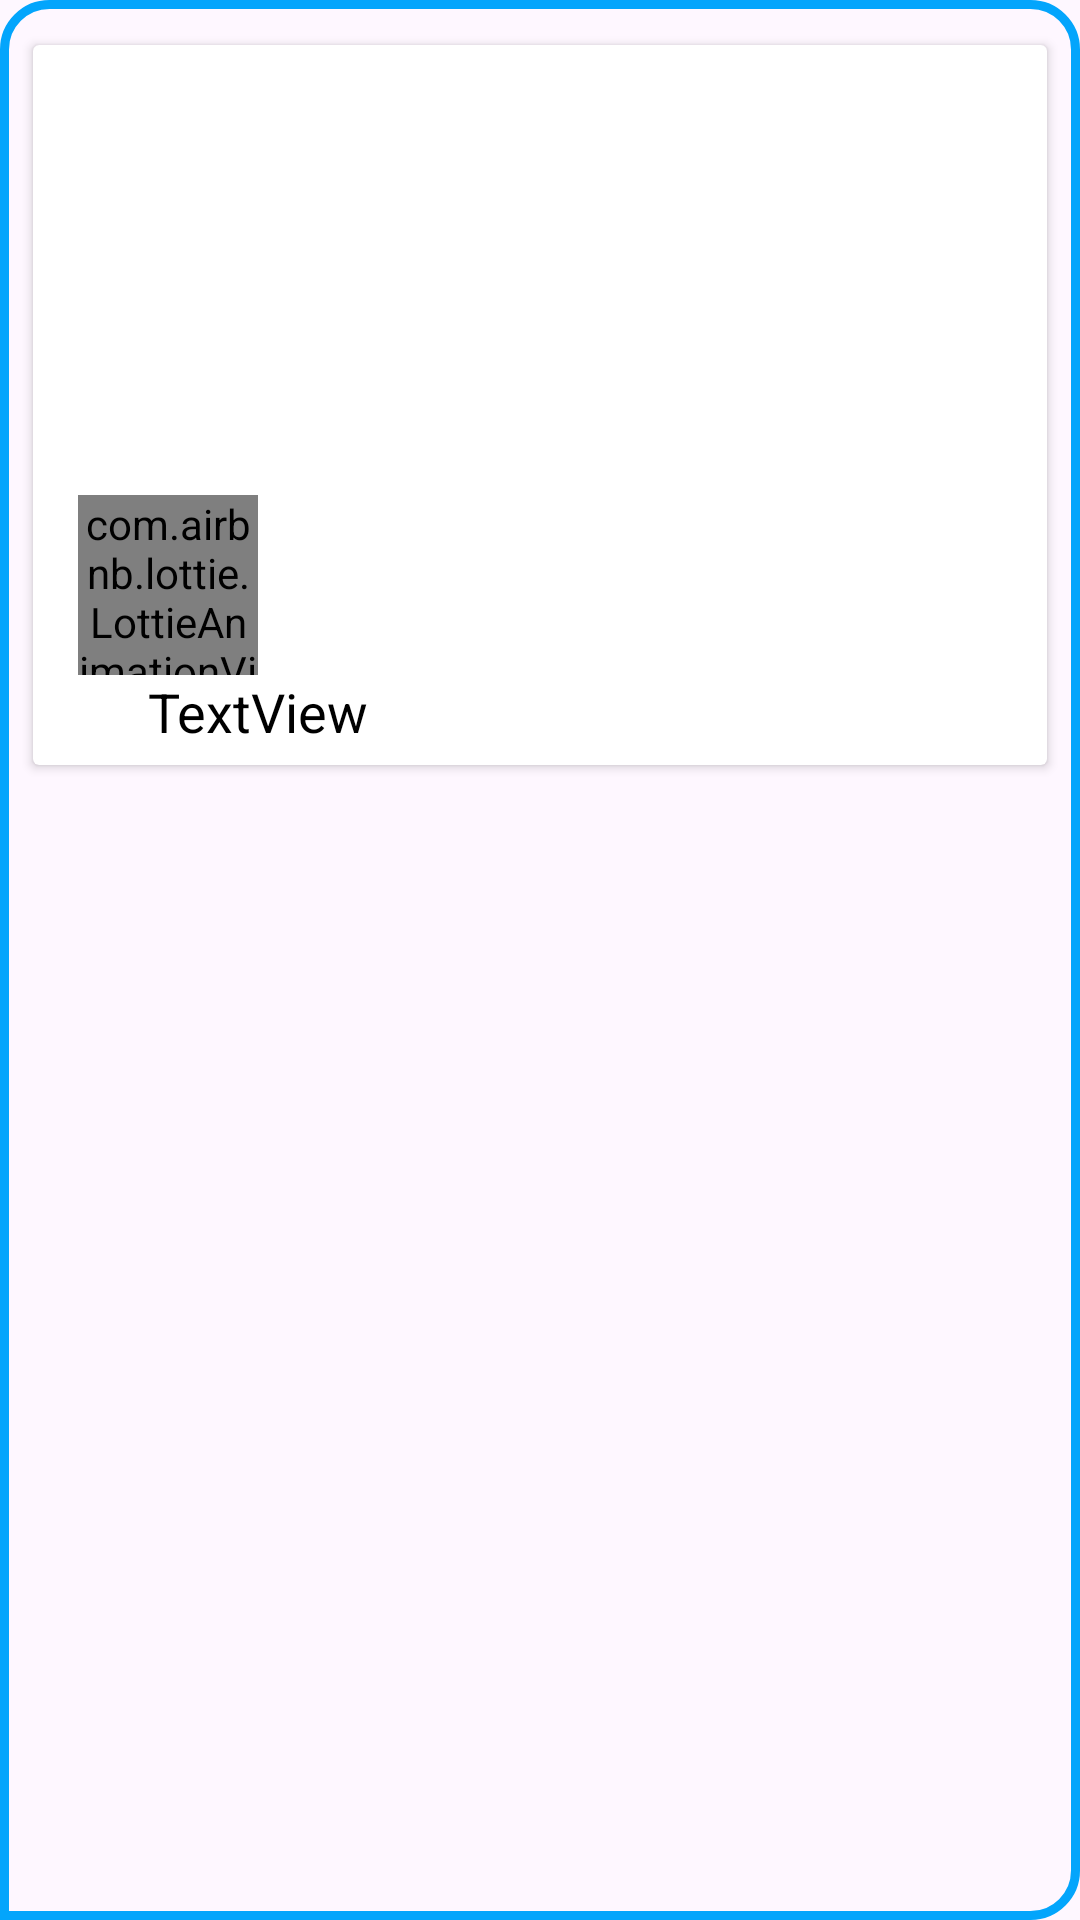

Here is an Android app screen rendered from its layout file. Give the layout XML and the strings, colors and styles it references.
<!-- AndroidManifest.xml: application theme Theme.PopChat -->
<!-- res/layout/new_song_element.xml -->
<?xml version="1.0" encoding="utf-8"?>
<LinearLayout xmlns:android="http://schemas.android.com/apk/res/android"
    xmlns:app="http://schemas.android.com/apk/res-auto"
    xmlns:tools="http://schemas.android.com/tools"
    android:layout_width="wrap_content"
    android:layout_height="wrap_content"
    android:layout_marginLeft="15dp"
    android:background="@drawable/user_design">

    <androidx.cardview.widget.CardView
        android:layout_width="wrap_content"
        android:layout_height="wrap_content"
        android:layout_marginLeft="11dp"
        android:layout_marginRight="11dp"
        android:layout_marginTop="15dp"
        android:layout_marginBottom="15dp"
        android:layout_weight="2"
        app:cardBackgroundColor="@color/white"
        >

        <RelativeLayout
            android:layout_width="wrap_content"
            android:layout_height="wrap_content"
            android:orientation="horizontal">

            <ImageView
                android:id="@+id/musicImage"
                android:layout_width="150dp"
                android:layout_height="150dp"
                tools:srcCompat="@tools:sample/avatars" />

            <com.airbnb.lottie.LottieAnimationView
                android:id="@+id/playBtn"
                android:layout_width="60dp"
                android:layout_height="60dp"
                android:layout_below="@id/musicImage"
                app:lottie_fileName="play_button.json"

                android:layout_marginLeft="15dp"/>


            <TextView
                android:id="@+id/musicTitle"
                android:layout_width="150dp"
                android:layout_height="30dp"
                android:layout_below="@id/playBtn"
                android:layout_weight="1"
                android:textColor="@color/black"
                android:text="TextView"
                android:textAlignment="center"
                android:singleLine="true"
                android:textSize="18dp"
                android:ellipsize="marquee"
                android:marqueeRepeatLimit ="marquee_forever"
                android:focusable="true"
                android:focusableInTouchMode="true"
                android:scrollHorizontally="true"

                />

            <ImageButton
                android:id="@+id/btnshare"
                android:layout_width="48dp"
                android:layout_height="48dp"
                android:layout_below="@id/musicImage"
                android:layout_marginLeft="90dp"
                android:layout_marginTop="5dp"
                android:layout_weight="1"
                android:background="@drawable/baseline_share_24"
                android:contentDescription="TODO"
                android:scaleType="fitCenter"

                />


        </RelativeLayout>

    </androidx.cardview.widget.CardView>



</LinearLayout>
<!-- resources referenced by this layout -->
<resources>
  <color name="black">#FF000000</color>
  <color name="white">#FFFFFFFF</color>
  <!-- drawable user_design (drawable) -->
  <?xml version="1.0" encoding="utf-8"?>
  <shape xmlns:android="http://schemas.android.com/apk/res/android">
  <stroke android:color="#03a5fc" android:width="3dp"/>
      <corners android:topRightRadius="15dp" android:bottomRightRadius="15dp" android:topLeftRadius="15dp" />
  </shape>
  <style name="Theme.PopChat" parent="Base.Theme.PopChat" />
  <style name="Base.Theme.PopChat" parent="Theme.Material3.DayNight.NoActionBar">
          
          
      </style>
</resources>
